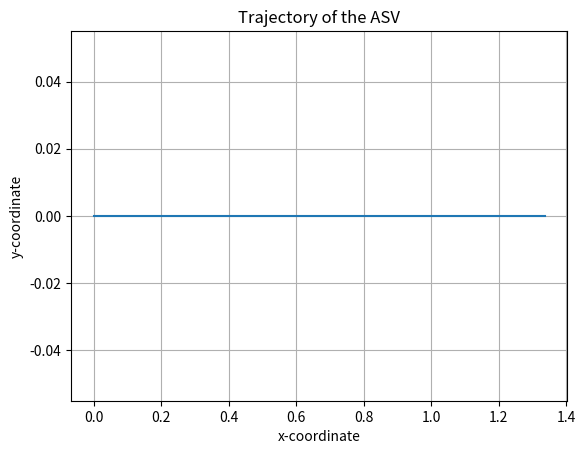

The script that saved this image:
import numpy as np
import matplotlib.pyplot as plt

m11 = 12  # kg
m22 = 24  # kg
m33 = 1.5  # kg*m^2
d11 = 6  # kg*s^-1
d22 = 8  # kg*s^-1
d33 = 1.35  # kg*m^2*s^-1

# Placeholder functions for the matrices
def T(eta):
    # For simplification, let's use an identity matrix. Adjust as needed.
    return np.array([[np.cos(eta[2]), -np.sin(eta[2]), 0], 
                     [np.sin(eta[2]), np.cos(eta[2]), 0], 
                     [0, 0, 1]])

def C(v):
    # For simplification, let's use an identity matrix. Adjust as needed.
    return np.array([[0, 0, -m22*v[1]], 
                     [0, 0, m11*v[0]], 
                     [m22*v[1], -m11*v[0], 0]])

def D(v):
    # For simplification, let's use an identity matrix. Adjust as needed based on v.
    return np.array([[d11, 0, 0], 
                     [0, d22, 0], 
                     [0, 0, d33]])

def ASV_dynamics(eta, v, tau, tau_env):
    M_inv = np.linalg.inv(np.array([[12, 0, 0], 
                                   [0, 24, 0], 
                                   [0, 0, 1.5]]))  # Identity matrix as placeholder. Adjust as needed.
    eta_dot = np.dot(T(eta), v)
    v_dot = np.dot(M_inv, tau + tau_env - np.dot(C(v) + D(v), v))
    return eta_dot, v_dot

# Simulation parameters
time_step = 0.01
num_steps = 1000

# Initial conditions
eta = np.array([0.0, 0.0, 0.0])  # [x, y, psi]
v = np.array([0.0, 0.0, 0.0])  # [u, v, w]

# Placeholder control and environmental forces/torques
tau = np.array([1, 0, 0])
tau_env = np.array([0, 0, 0])

# Lists to store x and y trajectories
x_trajectory = [eta[0]]
y_trajectory = [eta[1]]

# Simulation
for _ in range(num_steps):
    eta_dot, v_dot = ASV_dynamics(eta, v, tau, tau_env)
    
    # Update states using simple Euler integration
    eta += eta_dot * time_step
    v += v_dot * time_step

    x_trajectory.append(eta[0])
    y_trajectory.append(eta[1])

# Plot
plt.plot(x_trajectory, y_trajectory)
plt.xlabel('x-coordinate')
plt.ylabel('y-coordinate')
plt.title('Trajectory of the ASV')
plt.grid(True)
plt.show()